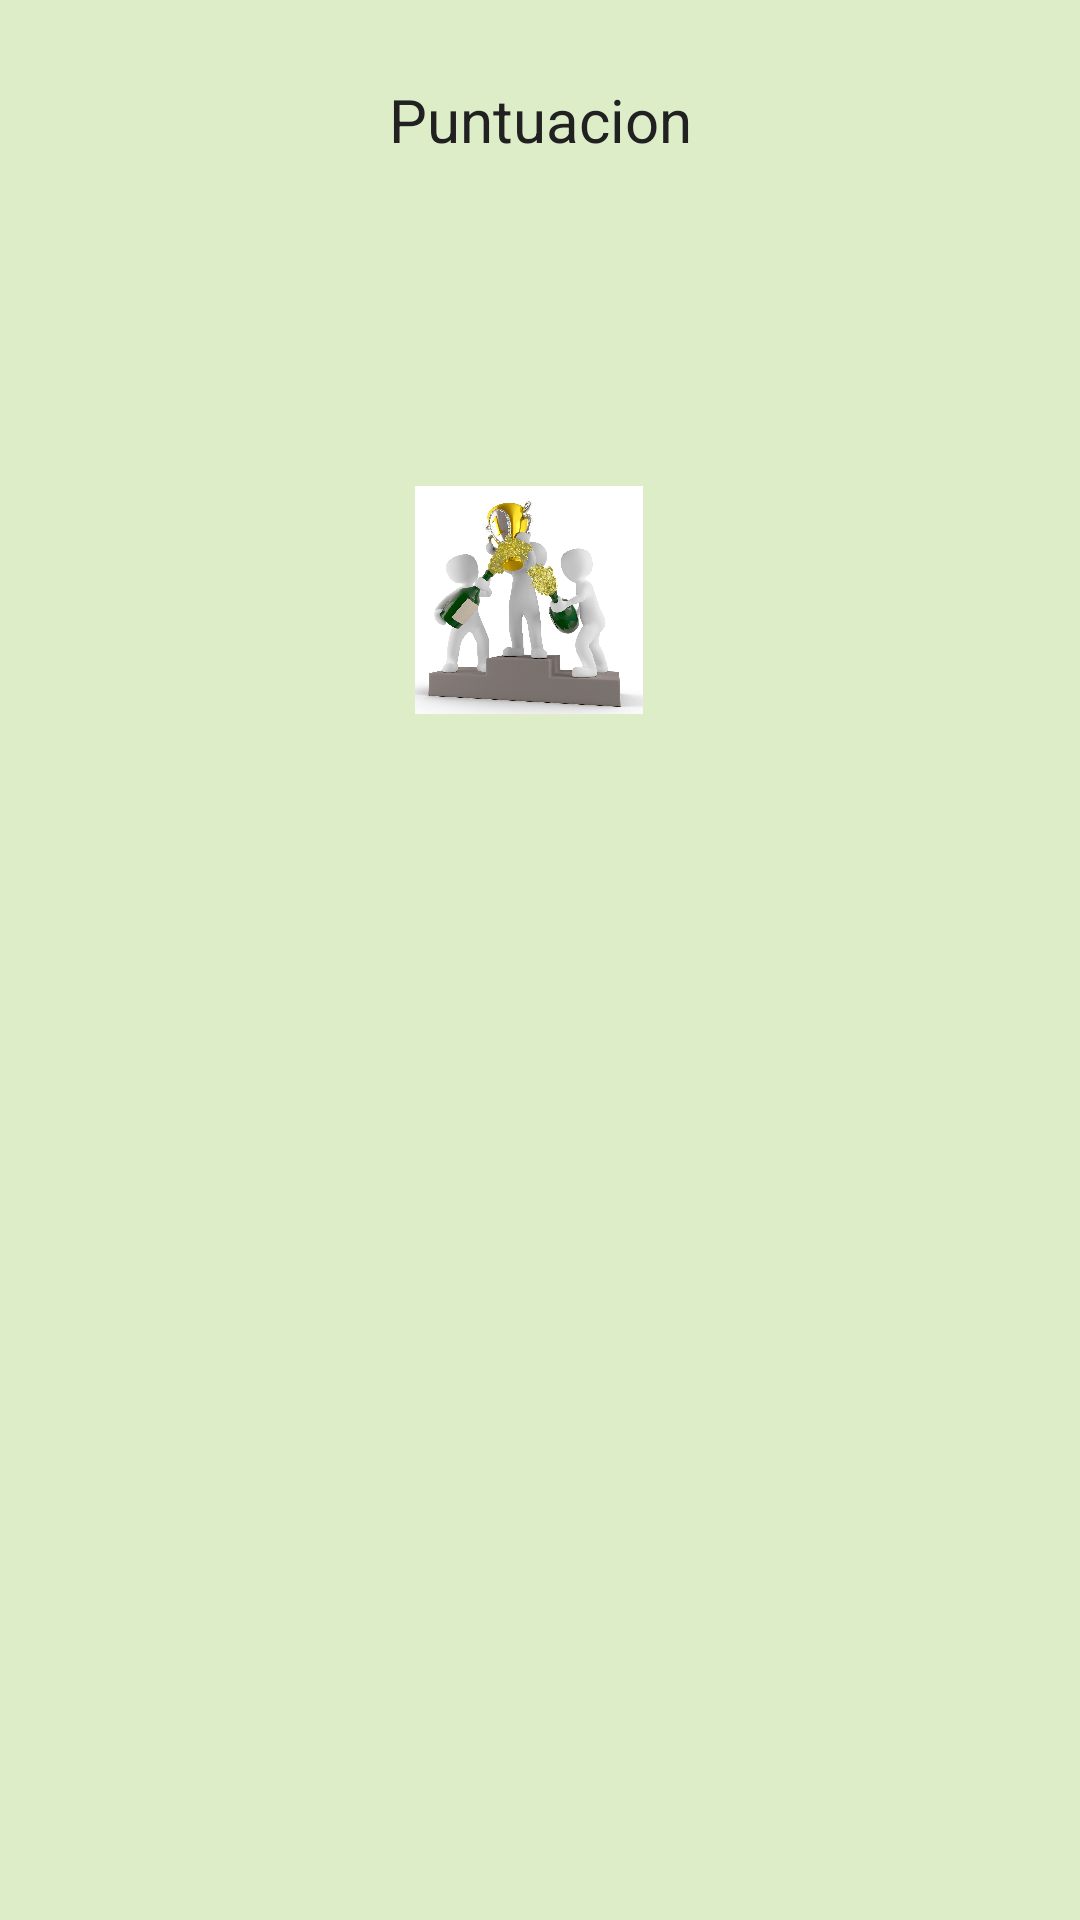

Layout XML and referenced resources for this Android screen:
<!-- AndroidManifest.xml: application theme android:Theme.DeviceDefault -->
<!-- res/layout/popup_puntuacion_final.xml -->
<?xml version="1.0" encoding="utf-8"?>
<androidx.constraintlayout.widget.ConstraintLayout xmlns:android="http://schemas.android.com/apk/res/android"
    xmlns:app="http://schemas.android.com/apk/res-auto"
    xmlns:tools="http://schemas.android.com/tools"
    android:layout_width="match_parent"
    android:layout_height="match_parent"
    android:background="@color/primary_color">

    <TextView
        android:id="@+id/textViewPopUpPuntuacion"
        android:layout_width="117dp"
        android:layout_height="48dp"
        android:layout_marginTop="16dp"
        android:gravity="center"
        android:text="Puntuacion"
        android:textColor="@color/primary_text"
        android:textSize="20dp"
        app:layout_constraintEnd_toEndOf="parent"
        app:layout_constraintStart_toStartOf="parent"
        app:layout_constraintTop_toTopOf="parent" />

    <ImageView
        android:id="@+id/imageView"
        android:layout_width="120dp"
        android:layout_height="76dp"
        android:layout_marginBottom="35dp"
        android:src="@drawable/score"
        app:layout_constraintBottom_toBottomOf="parent"
        app:layout_constraintEnd_toEndOf="parent"
        app:layout_constraintHorizontal_bias="0.485"
        app:layout_constraintStart_toStartOf="parent"
        app:layout_constraintTop_toBottomOf="@+id/textViewPopUpPuntuacion"
        app:layout_constraintVertical_bias="0.211" />

</androidx.constraintlayout.widget.ConstraintLayout>
<!-- resources referenced by this layout -->
<resources>
  <color name="primary_color">#DCEDC8</color>
  <color name="primary_text">#212121</color>
  <!-- drawable score: jpg bitmap (drawable, 107101 bytes) -->
</resources>
